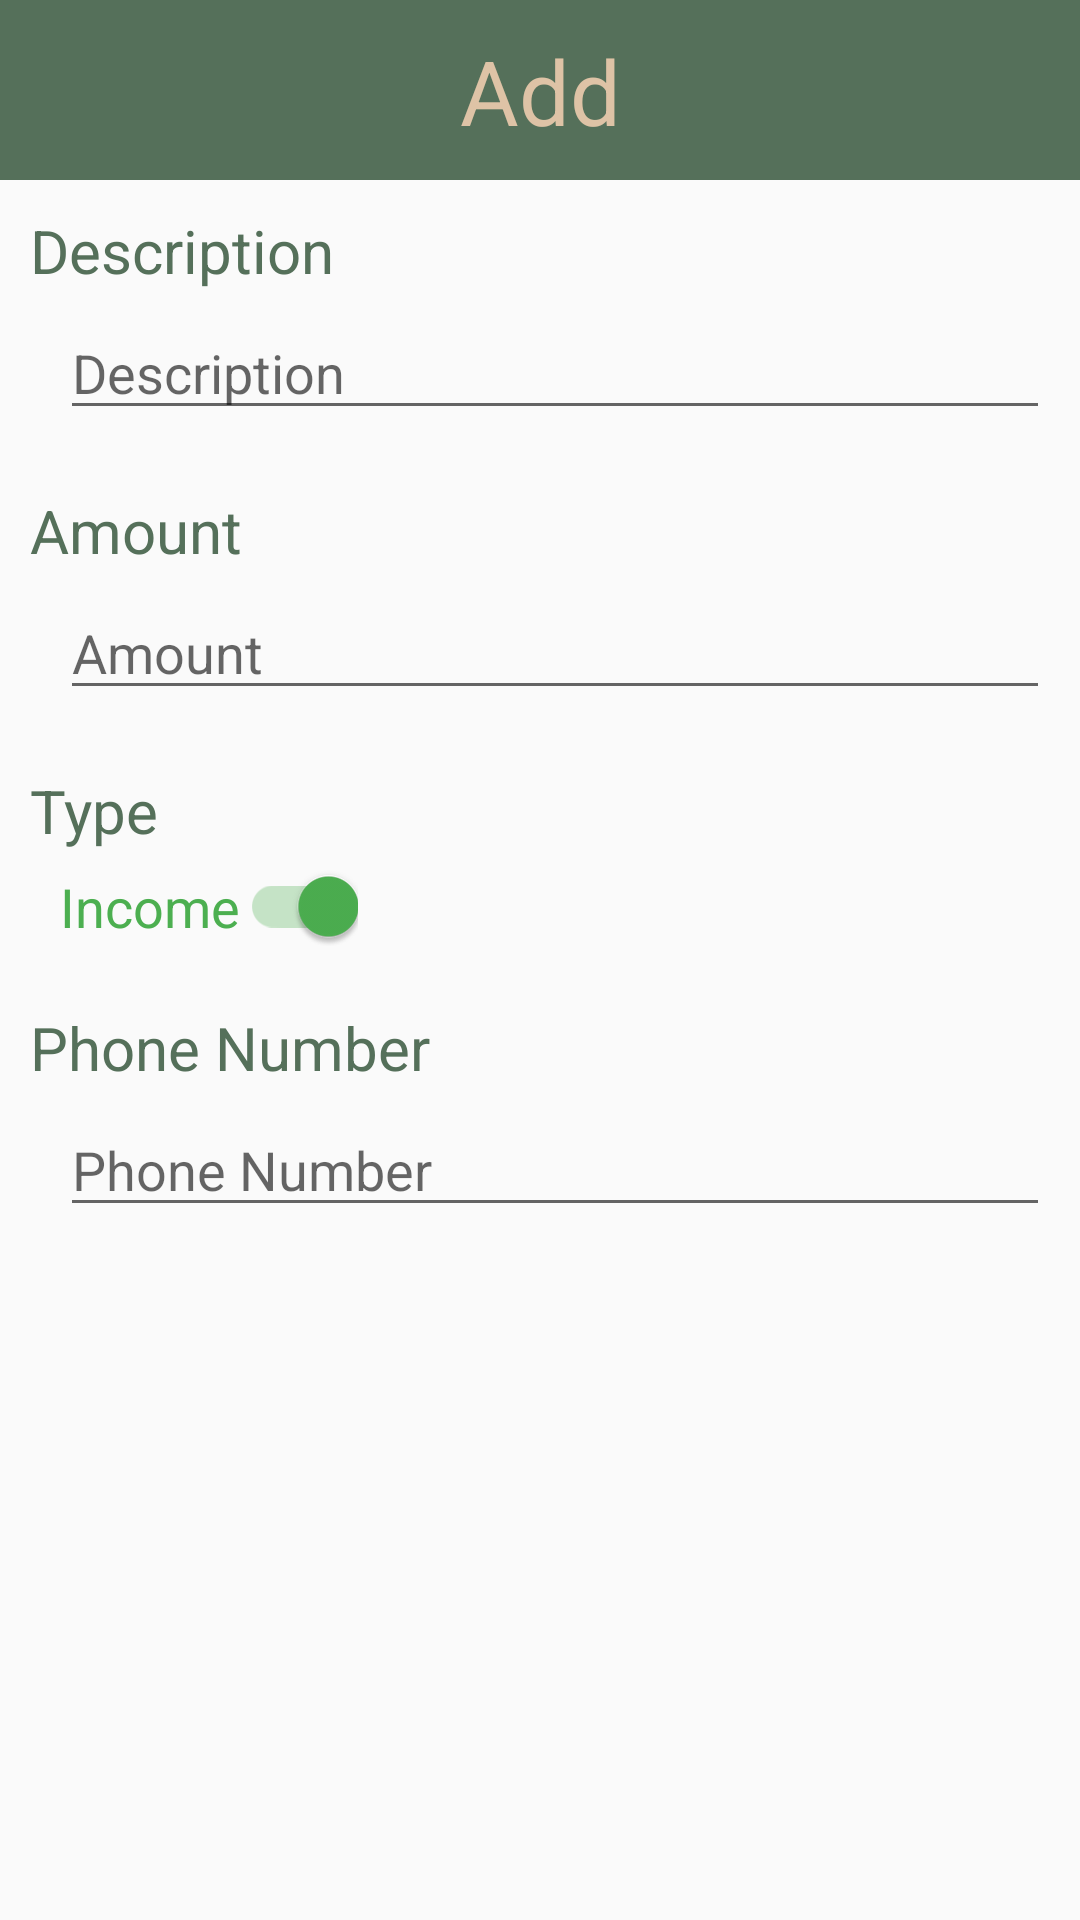

Write the Android layout XML for this screen, with the resource values it uses.
<!-- AndroidManifest.xml: application theme AppTheme -->
<!-- res/layout/dialog_add.xml -->
<?xml version="1.0" encoding="utf-8"?>
<ScrollView xmlns:android="http://schemas.android.com/apk/res/android"
    xmlns:app="http://schemas.android.com/apk/res-auto"
    android:layout_width="match_parent"
    android:layout_height="match_parent">

    <LinearLayout
        android:layout_width="match_parent"
        android:layout_height="match_parent"
        android:orientation="vertical">

        <TextView
            android:layout_width="match_parent"
            android:layout_height="60dp"
            android:background="@color/colorPrimaryDark"
            android:gravity="center"
            android:padding="10dp"
            android:text="@string/add_category"
            android:textColor="@color/colorAccent"
            android:textSize="30sp" />

        <LinearLayout
            android:layout_width="match_parent"
            android:layout_height="wrap_content"
            android:layout_margin="10dp"
            android:orientation="vertical">

            <TextView
                android:layout_width="wrap_content"
                android:layout_height="wrap_content"
                android:layout_marginBottom="5dp"
                android:text="@string/description"
                android:textColor="@color/colorPrimaryDark"
                android:textSize="20sp" />

            <EditText
                android:id="@+id/descriptionEditText"
                android:layout_width="match_parent"
                android:layout_height="wrap_content"
                android:layout_marginStart="10dp"
                android:ems="10"
                android:hint="@string/description"
                android:inputType="textShortMessage|text|textImeMultiLine"
                android:singleLine="false" />

        </LinearLayout>

        <LinearLayout
            android:layout_width="match_parent"
            android:layout_height="wrap_content"
            android:layout_margin="10dp"
            android:orientation="vertical">

            <TextView
                android:layout_width="wrap_content"
                android:layout_height="wrap_content"
                android:layout_marginBottom="5dp"
                android:text="@string/amount"
                android:textColor="@color/colorPrimaryDark"
                android:textSize="20sp" />

            <EditText
                android:id="@+id/amountEditText"
                android:layout_width="match_parent"
                android:layout_height="wrap_content"
                android:layout_marginStart="10dp"
                android:ems="10"
                android:hint="@string/amount"
                android:inputType="number"
                android:singleLine="false" />

        </LinearLayout>

        <LinearLayout
            android:layout_width="match_parent"
            android:layout_height="wrap_content"
            android:layout_margin="10dp"
            android:orientation="vertical">

            <TextView
                android:id="@+id/switchTextView"
                android:layout_width="match_parent"
                android:layout_height="wrap_content"
                android:layout_marginBottom="5dp"
                android:text="@string/type"
                android:textColor="@color/colorPrimaryDark"
                android:textSize="20sp" />

            <androidx.appcompat.widget.SwitchCompat
                android:id="@+id/switchCompat"
                android:layout_width="wrap_content"
                android:layout_height="wrap_content"
                android:layout_marginStart="10dp"
                android:checked="true"
                android:switchPadding="20dp"
                android:text="@string/income"
                android:textColor="@color/IncomeDark"
                android:textSize="18sp"
                android:theme="@style/ExpenseSwitchTheme" />

        </LinearLayout>

        <LinearLayout
            android:layout_width="match_parent"
            android:layout_height="wrap_content"
            android:layout_margin="10dp"
            android:orientation="vertical">

            <TextView
                android:layout_width="wrap_content"
                android:layout_height="wrap_content"
                android:layout_marginBottom="5dp"
                android:text="@string/phoneNumber"
                android:textColor="@color/colorPrimaryDark"
                android:textSize="20sp" />

            <EditText
                android:id="@+id/phoneEditText"
                android:layout_width="match_parent"
                android:layout_height="wrap_content"
                android:layout_marginStart="10dp"
                android:ems="10"
                android:hint="@string/phoneNumber"
                android:inputType="number"
                android:singleLine="false" />

        </LinearLayout>


        <LinearLayout
            android:layout_width="match_parent"
            android:layout_height="150dp"
            android:layout_margin="10dp"
            android:gravity="center"
            android:layout_gravity="center"
            android:orientation="horizontal">

            <ImageButton
                android:id="@+id/itemPhoto"
                android:layout_width="match_parent"
                android:layout_height="150dp"
                android:layout_gravity="center"
                android:gravity="center"
                android:background="@null"
                android:layout_marginStart="10dp"
                android:layout_marginEnd="30dp"
                app:srcCompat="@mipmap/baseline_photo_camera_black_48" />

        </LinearLayout>

    </LinearLayout>

</ScrollView>
<!-- resources referenced by this layout -->
<resources>
  <color name="IncomeDark">#4CAF50</color>
  <color name="colorAccent">#dec3a6</color>
  <color name="colorPrimaryDark">#55705a</color>
  <string name="add_category">Add</string>
  <string name="amount">Amount</string>
  <string name="description">Description</string>
  <string name="income">Income</string>
  <string name="phoneNumber">Phone Number</string>
  <string name="type">Type</string>
  <style name="ExpenseSwitchTheme">
          <item name="colorControlActivated">@color/IncomeDark</item>
          <item name="colorSwitchThumbNormal">@color/ExpensesDark</item>
      </style>
  <style name="AppTheme" parent="Theme.AppCompat.Light.DarkActionBar">
          
          <item name="colorPrimary">@color/colorPrimary</item>
          <item name="colorPrimaryDark">@color/colorPrimaryDark</item>
          <item name="colorAccent">@color/colorAccent</item>
      </style>
  <color name="ExpensesDark">#E60000</color>
  <color name="colorPrimary">#6B8D72</color>
</resources>
